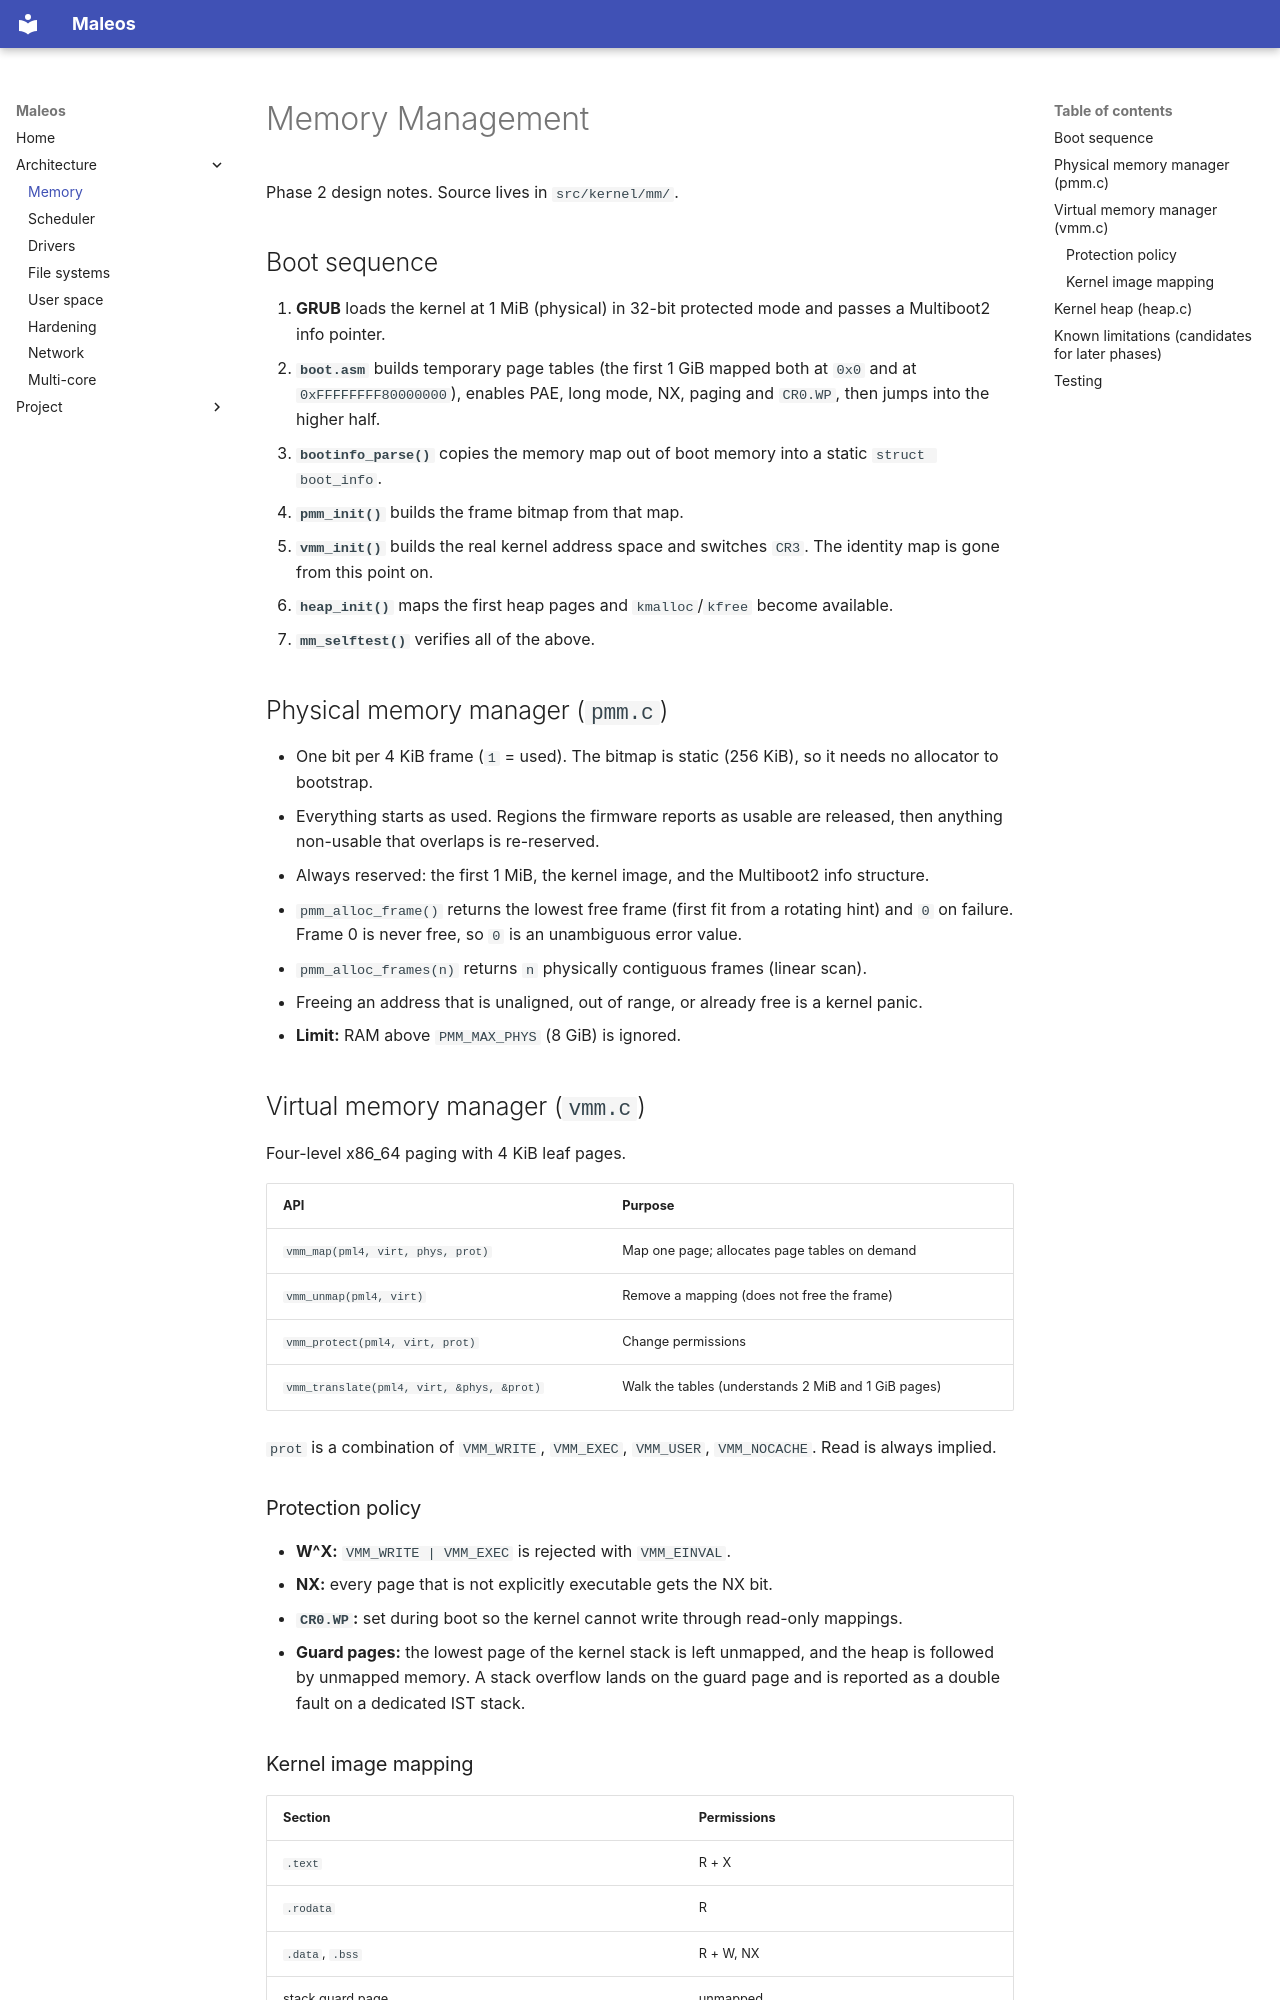

repository: saadazhar658-bit/maleos · page: MEMORY/index.html · generator: mkdocs

# Memory Management

Phase 2 design notes. Source lives in `src/kernel/mm/`.

## Boot sequence

1. **GRUB** loads the kernel at 1 MiB (physical) in 32-bit protected mode and passes a Multiboot2 info pointer.
2. **`boot.asm`** builds temporary page tables (the first 1 GiB mapped both at `0x0` and at `0xFFFFFFFF80000000`), enables PAE, long mode, NX, paging and `CR0.WP`, then jumps into the higher half.
3. **`bootinfo_parse()`** copies the memory map out of boot memory into a static `struct boot_info`.
4. **`pmm_init()`** builds the frame bitmap from that map.
5. **`vmm_init()`** builds the real kernel address space and switches `CR3`. The identity map is gone from this point on.
6. **`heap_init()`** maps the first heap pages and `kmalloc`/`kfree` become available.
7. **`mm_selftest()`** verifies all of the above.

## Physical memory manager (`pmm.c`)

- One bit per 4 KiB frame (`1` = used). The bitmap is static (256 KiB), so it needs no allocator to bootstrap.
- Everything starts as used. Regions the firmware reports as usable are released, then anything non-usable that overlaps is re-reserved.
- Always reserved: the first 1 MiB, the kernel image, and the Multiboot2 info structure.
- `pmm_alloc_frame()` returns the lowest free frame (first fit from a rotating hint) and `0` on failure. Frame 0 is never free, so `0` is an unambiguous error value.
- `pmm_alloc_frames(n)` returns `n` physically contiguous frames (linear scan).
- Freeing an address that is unaligned, out of range, or already free is a kernel panic.
- **Limit:** RAM above `PMM_MAX_PHYS` (8 GiB) is ignored.

## Virtual memory manager (`vmm.c`)

Four-level x86_64 paging with 4 KiB leaf pages.

| API | Purpose |
|---|---|
| `vmm_map(pml4, virt, phys, prot)` | Map one page; allocates page tables on demand |
| `vmm_unmap(pml4, virt)` | Remove a mapping (does not free the frame) |
| `vmm_protect(pml4, virt, prot)` | Change permissions |
| `vmm_translate(pml4, virt, &phys, &prot)` | Walk the tables (understands 2 MiB and 1 GiB pages) |

`prot` is a combination of `VMM_WRITE`, `VMM_EXEC`, `VMM_USER`, `VMM_NOCACHE`. Read is always implied.

### Protection policy

- **W^X:** `VMM_WRITE | VMM_EXEC` is rejected with `VMM_EINVAL`.
- **NX:** every page that is not explicitly executable gets the NX bit.
- **`CR0.WP`:** set during boot so the kernel cannot write through read-only mappings.
- **Guard pages:** the lowest page of the kernel stack is left unmapped, and the heap is followed by unmapped memory. A stack overflow lands on the guard page and is reported as a double fault on a dedicated IST stack.

### Kernel image mapping

| Section | Permissions |
|---|---|
| `.text` | R + X |
| `.rodata` | R |
| `.data`, `.bss` | R + W, NX |
| stack guard page | unmapped |
